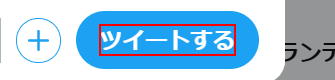
Task: 神姫プロジェクトのユニオンイベント
Workflow: 救援依頼

Step 1: click on the element 'ツイートする' in window '(1) ホーム / Twitter' (chrome.exe)
